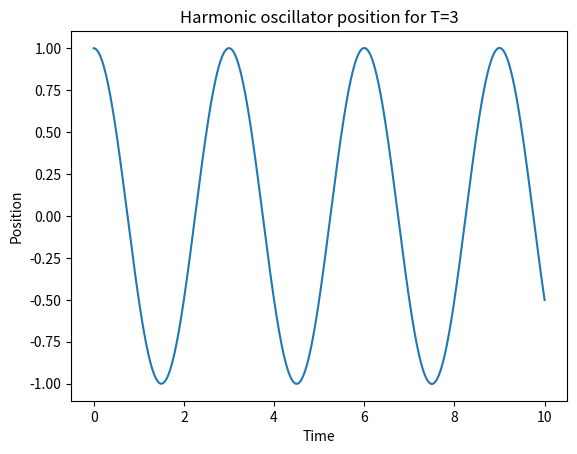

Write the Python code that produced this figure. (Note: this script raises an exception after producing the figure.)
import numpy as np
from matplotlib import pyplot as plt


#Initial conditions
x=1.
v=0.
t=0.


#Delta t
dt = 1e-4

#Oscillator frequency
T = 3
w = 2*np.pi/T

def acceleration(x):
    return - (w**2)*x

def update(x,v,dt):
    return x+v*dt,v+dt*acceleration(x)

t_list = []
x_list = []
v_list = []

while t<10:
    t+=dt 
    x,v = update(x,v,dt)

    t_list.append(t)
    x_list.append(x)
    v_list.append(v)

plt.plot(t_list,x_list)
plt.ylabel('Position')
plt.xlabel('Time')
plt.title('Harmonic oscillator position for T={}'.format(T))
plt.savefig('harmonic_plots/plot_T={}.png'.format(T),dpi=500)



